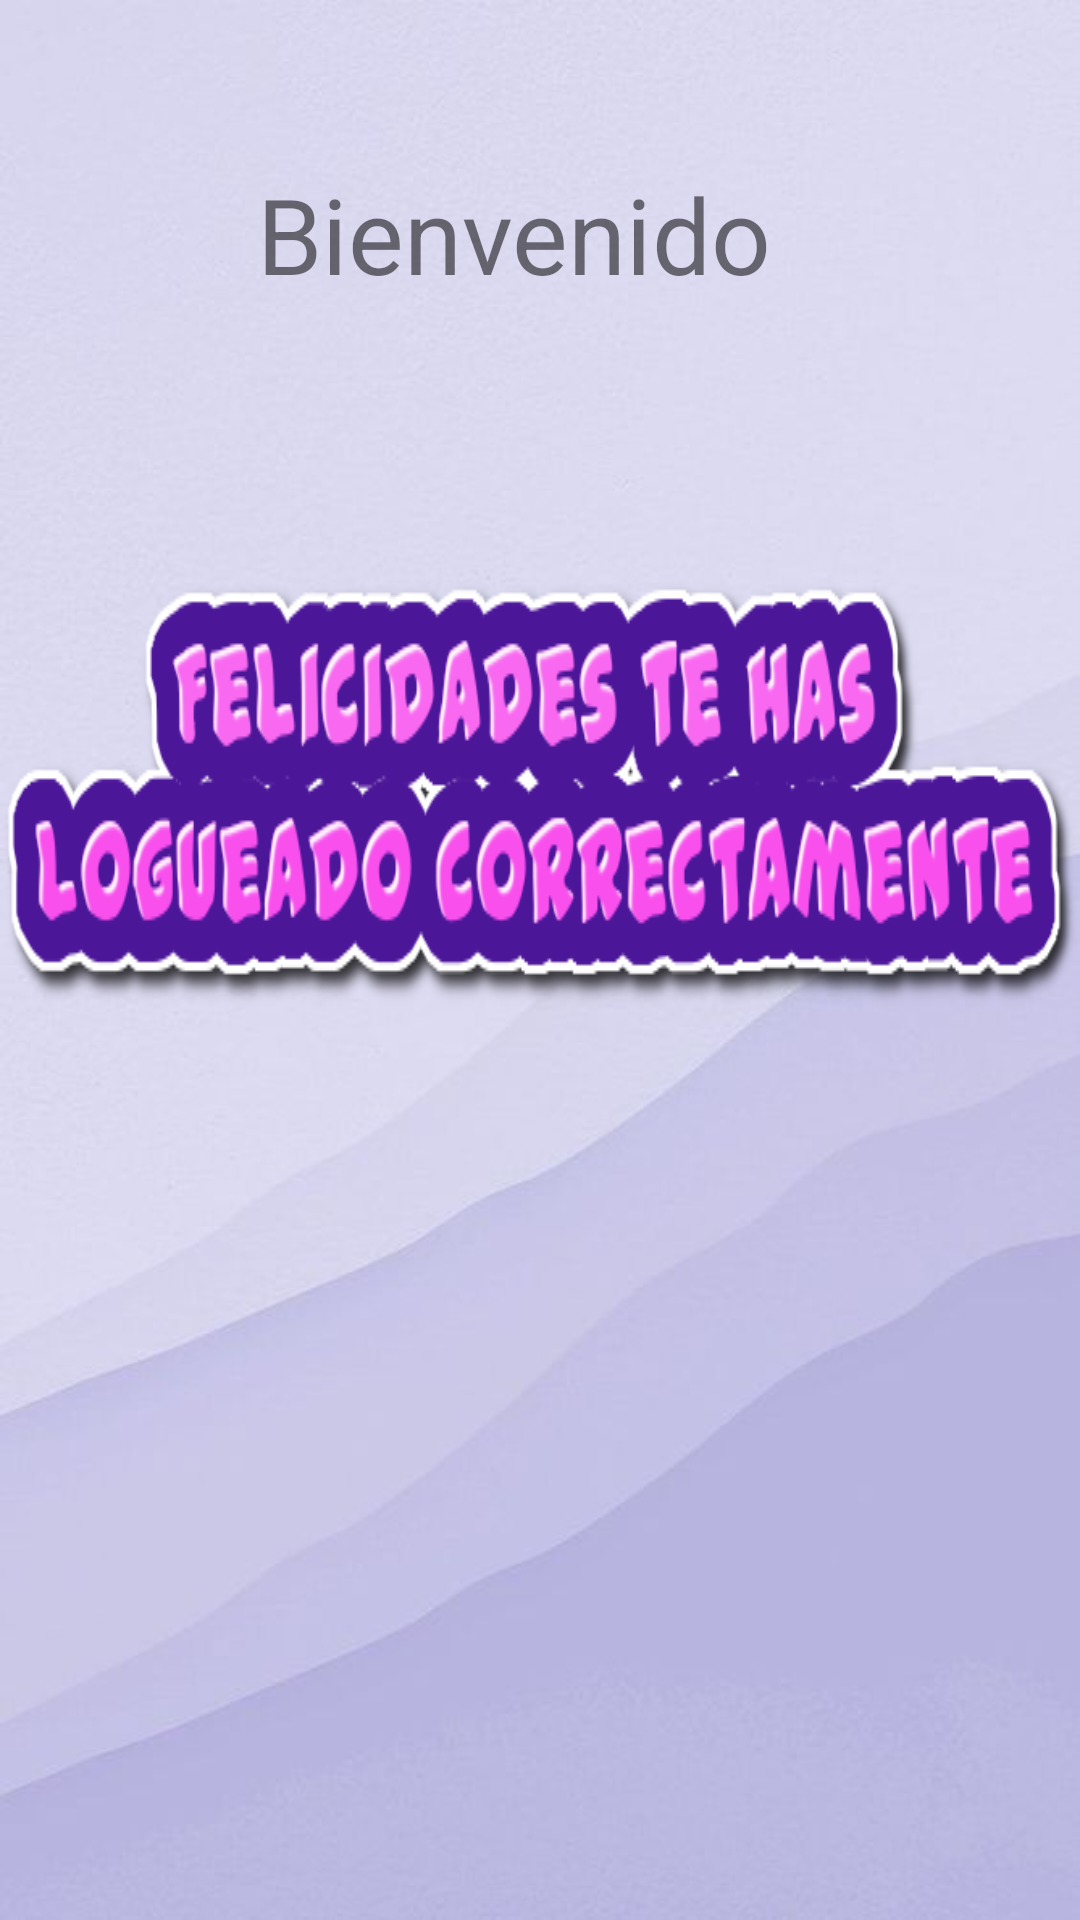

Here is an Android app screen rendered from its layout file. Give the layout XML and the strings, colors and styles it references.
<!-- AndroidManifest.xml: application theme Theme.Logearse -->
<!-- res/layout/activity_usuario.xml -->
<?xml version="1.0" encoding="utf-8"?>
<androidx.constraintlayout.widget.ConstraintLayout xmlns:android="http://schemas.android.com/apk/res/android"
    xmlns:app="http://schemas.android.com/apk/res-auto"
    xmlns:tools="http://schemas.android.com/tools"
    android:layout_width="match_parent"
    android:background="@drawable/loge"
    android:layout_height="match_parent"
    tools:context=".usuario">

    <TextView
        android:id="@+id/textView2"
        android:layout_width="wrap_content"
        android:layout_height="wrap_content"
        android:text="Bienvenido"
        android:textSize="35dp"
        app:layout_constraintBottom_toBottomOf="parent"
        app:layout_constraintEnd_toEndOf="parent"
        app:layout_constraintHorizontal_bias="0.454"
        app:layout_constraintStart_toStartOf="parent"
        app:layout_constraintTop_toTopOf="parent"
        app:layout_constraintVertical_bias="0.092" />

    <TextView
        android:id="@+id/textView3"
        android:layout_width="wrap_content"
        android:layout_height="wrap_content"
        android:background="@drawable/logueaste"
        app:layout_constraintBottom_toBottomOf="parent"
        app:layout_constraintEnd_toEndOf="parent"
        app:layout_constraintHorizontal_bias="1.0"
        app:layout_constraintStart_toStartOf="parent"
        app:layout_constraintTop_toTopOf="parent"
        app:layout_constraintVertical_bias="0.376" />


</androidx.constraintlayout.widget.ConstraintLayout>
<!-- resources referenced by this layout -->
<resources>
  <!-- drawable loge: jpg bitmap (drawable-v24, 19222 bytes) -->
  <!-- drawable logueaste: png bitmap (drawable-v24, 43243 bytes) -->
  <style name="Theme.Logearse" parent="Theme.MaterialComponents.DayNight.DarkActionBar">
          
          <item name="colorPrimary">@color/purple_500</item>
          <item name="colorPrimaryVariant">@color/purple_700</item>
          <item name="colorOnPrimary">@color/white</item>
          
          <item name="colorSecondary">@color/teal_200</item>
          <item name="colorSecondaryVariant">@color/teal_700</item>
          <item name="colorOnSecondary">@color/black</item>
          
          <item name="android:statusBarColor" tools:targetApi="l">?attr/colorPrimaryVariant</item>
          
      </style>
  <!-- not gathered from this repository: default colours our renderer supplied (Android Studio template values) -->
  <color name="purple_500">#FF6200EE</color>
  <color name="purple_700">#FF3700B3</color>
  <color name="teal_200">#FF03DAC5</color>
  <color name="teal_700">#FF018786</color>
  <color name="black">#FF000000</color>
  <color name="white">#FFFFFFFF</color>
</resources>
